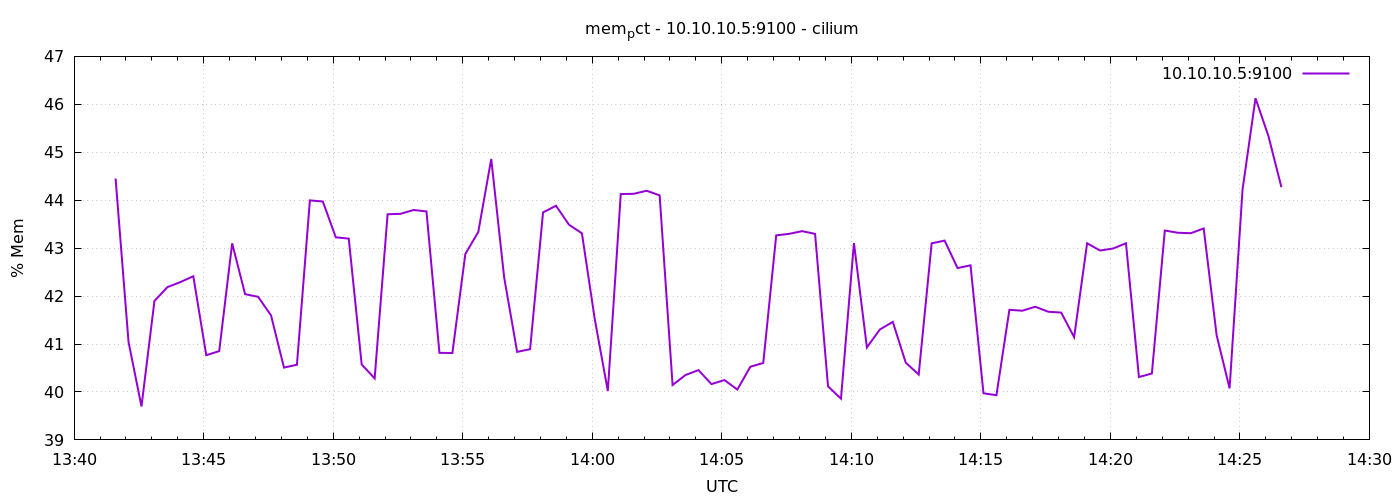

The data file committed next to this chart (first rows):
1776951696	44.45338879495658
1776951726	41.04
1776951756	39.7
1776951786	41.9
1776951816	42.19
1776951846	42.29
1776951876	42.41
1776951906	40.77
1776951936	40.85
1776951966	43.1
1776951996	42.04
1776952026	41.99
1776952056	41.6
1776952086	40.51
1776952116	40.57
1776952146	44
1776952176	43.97
1776952206	43.23
1776952236	43.2
1776952266	40.57
1776952296	40.28
1776952326	43.71
1776952356	43.72
1776952386	43.8
1776952416	43.77
1776952446	40.82
1776952476	40.81
1776952506	42.88
1776952536	43.34
1776952566	44.86
1776952596	42.39
1776952626	40.84
1776952656	40.89
1776952686	43.75
1776952716	43.88
1776952746	43.49
1776952776	43.31
1776952806	41.51
1776952836	40.02
1776952866	44.13
1776952896	44.13
1776952926	44.2
1776952956	44.1
1776952986	40.15
1776953016	40.35
1776953046	40.46
1776953076	40.16
1776953106	40.25
1776953136	40.05
1776953166	40.53
1776953196	40.61
1776953226	43.27
1776953256	43.3
1776953286	43.35
1776953316	43.3
1776953346	40.12
1776953376	39.86
1776953406	43.11
1776953436	40.93
1776953466	41.3
1776953496	41.46
... 30 more rows
